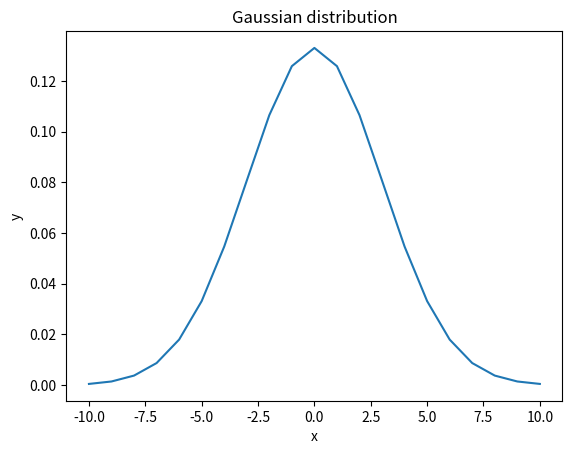

Source code (Python):
import numpy as np
import matplotlib.pyplot as plt
def Gaussian(x):
    """
    Input: float
    Ouput: Value of Gaussian at that x-value
    """
    sig=3
    
    return 1/(sig*np.sqrt(2*np.pi))*np.exp(-(x)**2/(2*sig**2))
y_values=np.array([])
x_values=np.arange(-10,11)

for i in x_values:
    y_values=np.append(y_values,Gaussian(i))

plt.plot(x_values,y_values)
plt.title("Gaussian distribution")
plt.ylabel("y")
plt.xlabel("x")
plt.savefig("gaussian.png")